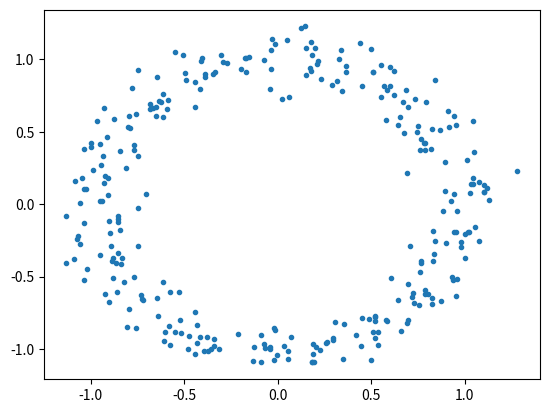

Generate this figure with matplotlib: (Note: this script raises an exception after producing the figure.)
import numpy as np
import scipy.sparse as sparse
import matplotlib.pyplot as plt

def getMeanShift(X, theta = np.pi/16):
    N = X.shape[0]
    eps = np.cos(theta)
    XS = X/np.sqrt(np.sum(X**2, 1))[:, None]
    D = XS.dot(XS.T)
    J, I = np.meshgrid(np.arange(N), np.arange(N))
    J = J[D >= eps]
    I = I[D >= eps]
    V = np.ones(I.size)
    D = sparse.coo_matrix((V, (I, J)), shape=(N, N)).tocsr()
    XMean = np.zeros(X.shape)
    for i in range(N):
        idx = D[i, :].nonzero()[1]
        XMean[i, :] = np.mean(X[idx, :], 0)
    return XMean    

if __name__ == '__main__':
    t = np.linspace(0, 10*np.pi, 301)[0:300]
    X = np.zeros((len(t), 2))
    X[:, 0] = np.cos(t)
    X[:, 1] = np.sin(t)
    np.random.seed(420)
    X = X + 0.1*np.random.randn(X.shape[0], 2)    
    XMean = getMeanShift(X)
    
    plt.plot(X[:, 0], X[:, 1], '.')
    plt.hold(True)
    plt.scatter(XMean[:, 0], XMean[:, 1], 20)
    plt.show()
